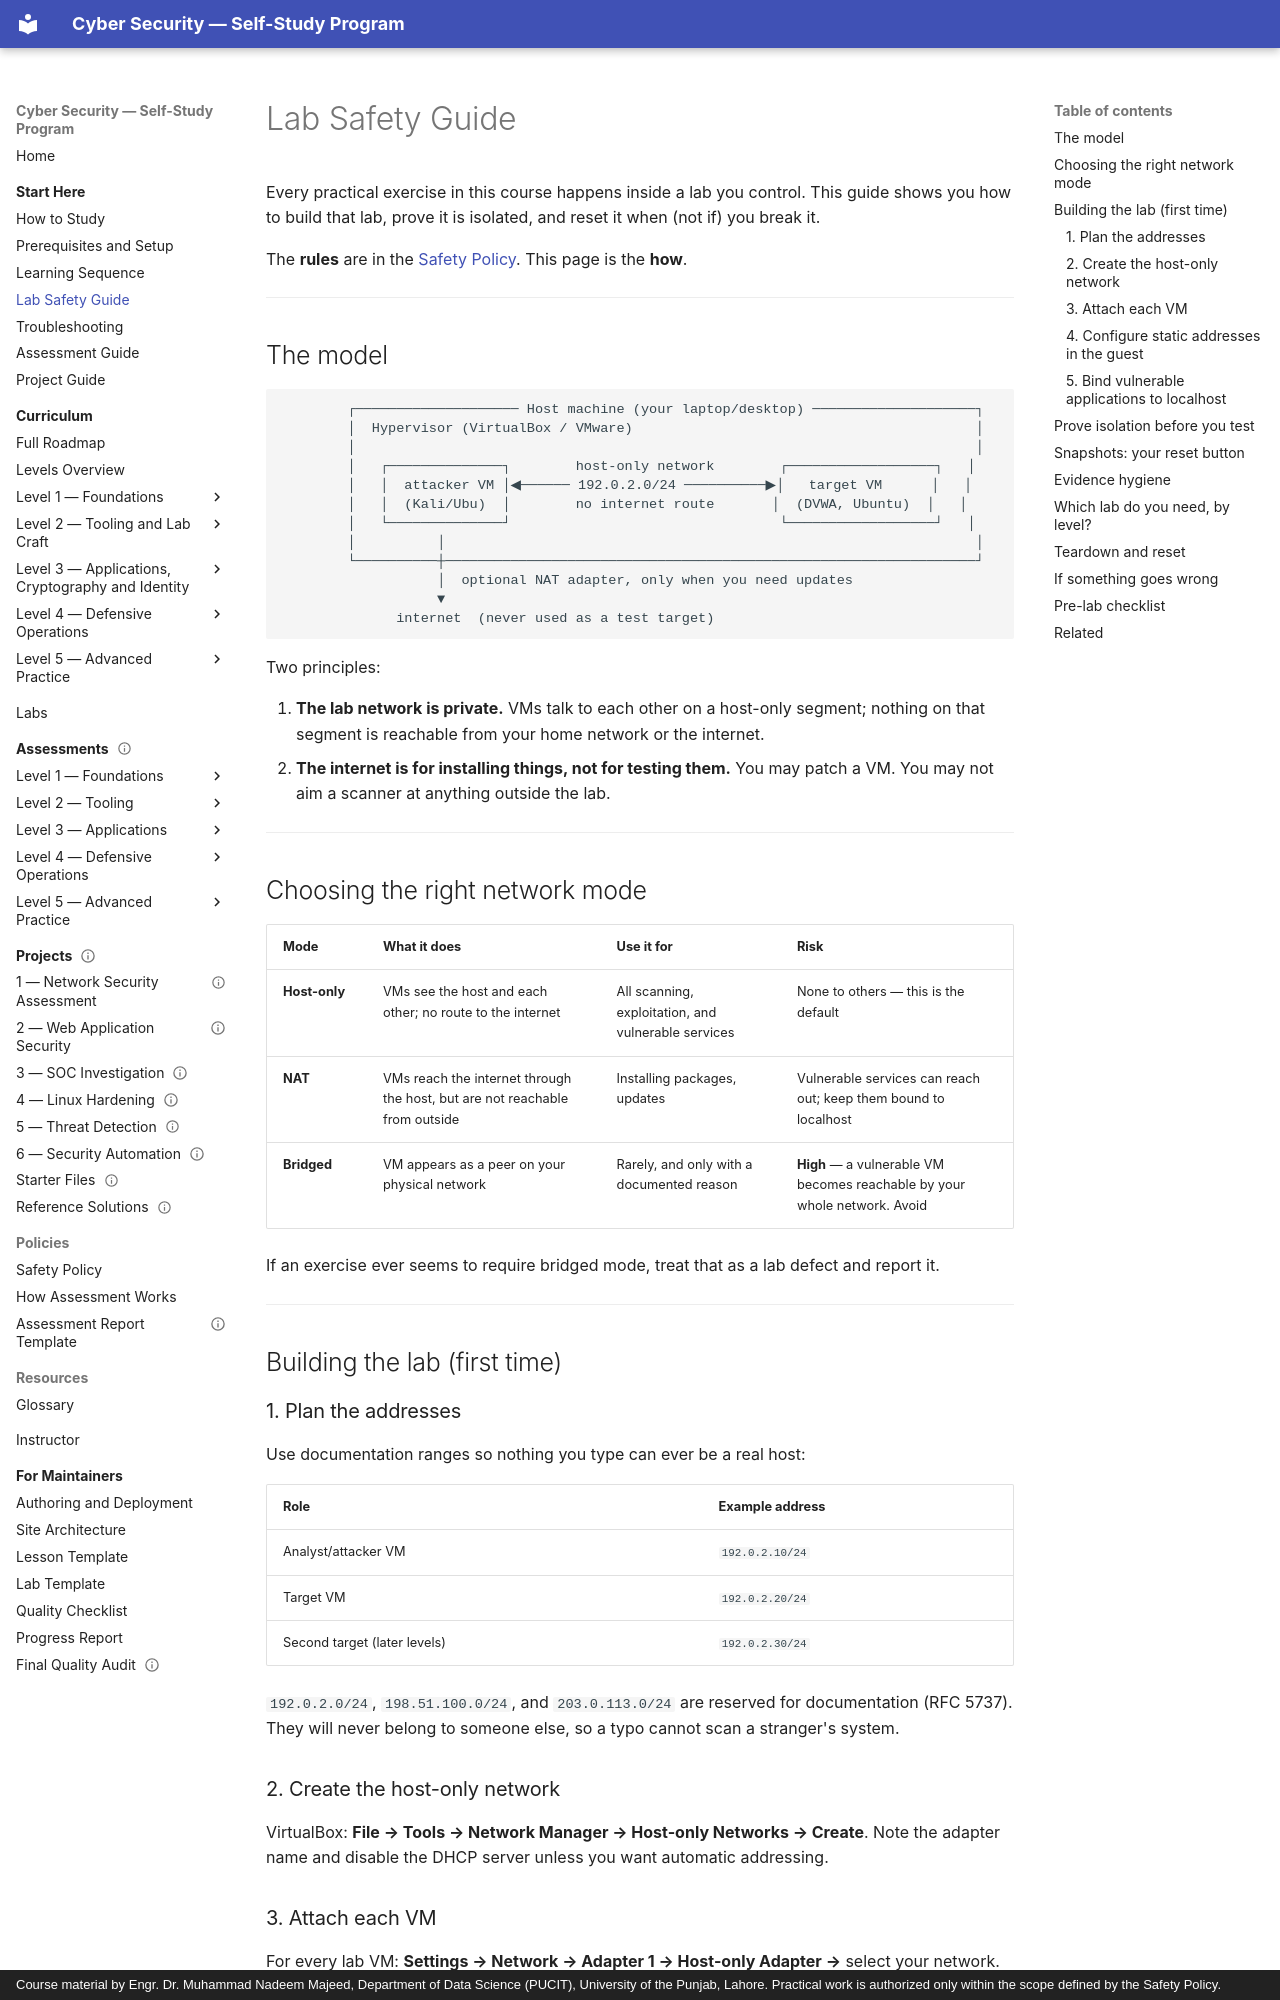

repository: nadeem-majeedch/CyberSecurity · page: start-here/lab-safety/index.html · generator: mkdocs · copyright: Course material by Engr. Dr. Muhammad Nadeem Majeed, Department of Data Science (PUCIT), University of the Punjab, Lahore. Practical work is authorized only within the scope defined by the Safety Policy.

# Lab Safety Guide

Every practical exercise in this course happens inside a lab you control. This guide shows you how to
build that lab, prove it is isolated, and reset it when (not if) you break it.

The **rules** are in the [Safety Policy](../policies/safety-policy.md). This page is the **how**.

---

## The model

```
        ┌──────────────────── Host machine (your laptop/desktop) ────────────────────┐
        │  Hypervisor (VirtualBox / VMware)                                          │
        │                                                                            │
        │   ┌──────────────┐        host-only network        ┌──────────────────┐   │
        │   │  attacker VM │◀────── 192.0.2.0/24 ──────────▶│   target VM      │   │
        │   │  (Kali/Ubu)  │        no internet route       │  (DVWA, Ubuntu)  │   │
        │   └──────────────┘                                 └──────────────────┘   │
        │          │                                                                 │
        └──────────┼─────────────────────────────────────────────────────────────────┘
                   │  optional NAT adapter, only when you need updates
                   ▼
              internet  (never used as a test target)
```

Two principles:

1. **The lab network is private.** VMs talk to each other on a host-only segment; nothing on that
   segment is reachable from your home network or the internet.
2. **The internet is for installing things, not for testing them.** You may patch a VM. You may not
   aim a scanner at anything outside the lab.

---

## Choosing the right network mode

| Mode | What it does | Use it for | Risk |
| --- | --- | --- | --- |
| **Host-only** | VMs see the host and each other; no route to the internet | All scanning, exploitation, and vulnerable services | None to others — this is the default |
| **NAT** | VMs reach the internet through the host, but are not reachable from outside | Installing packages, updates | Vulnerable services can reach out; keep them bound to localhost |
| **Bridged** | VM appears as a peer on your physical network | Rarely, and only with a documented reason | **High** — a vulnerable VM becomes reachable by your whole network. Avoid |

If an exercise ever seems to require bridged mode, treat that as a lab defect and report it.

---

## Building the lab (first time)

### 1. Plan the addresses

Use documentation ranges so nothing you type can ever be a real host:

| Role | Example address |
| --- | --- |
| Analyst/attacker VM | `192.0.2.10/24` |
| Target VM | `192.0.2.20/24` |
| Second target (later levels) | `192.0.2.30/24` |

`192.0.2.0/24`, `198.51.100.0/24`, and `203.0.113.0/24` are reserved for documentation (RFC 5737).
They will never belong to someone else, so a typo cannot scan a stranger's system.
